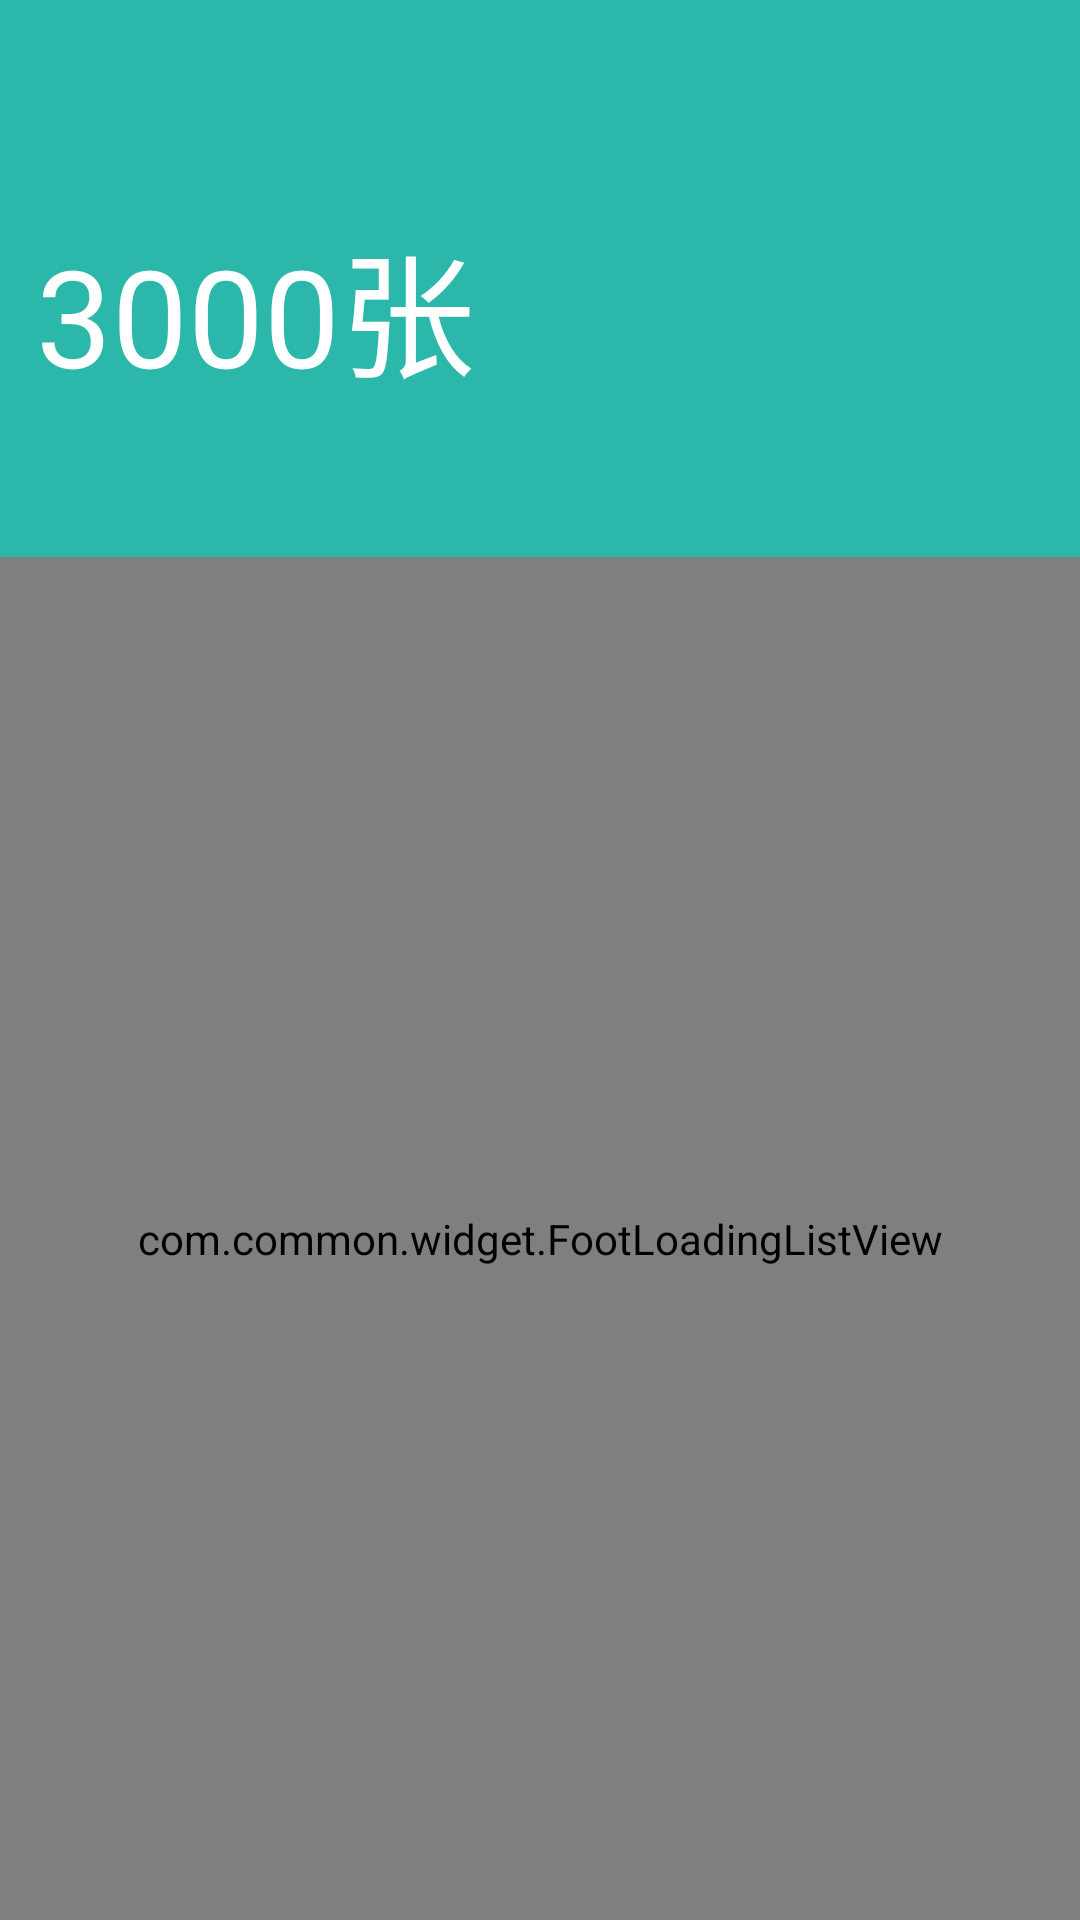

Android layout source for this screen:
<!-- AndroidManifest.xml: application theme AppTheme -->
<!-- res/layout/act_integral_order.xml -->
<?xml version="1.0" encoding="utf-8"?>
<LinearLayout xmlns:android="http://schemas.android.com/apk/res/android"
              android:orientation="vertical"
              android:layout_width="match_parent"
              android:layout_height="match_parent">
	<LinearLayout
		android:id="@+id/integral_account_ll"
		android:layout_width="match_parent"
		android:layout_height="wrap_content"
		android:background="@color/primary_color"
		android:orientation="vertical"
		android:paddingEnd="12dp"
		android:paddingStart="12dp">

		<TextView
			android:id="@+id/integral_name"
			android:layout_width="match_parent"
			android:layout_height="wrap_content"
			android:layout_marginTop="25dp"
			android:textColor="@color/white"
			android:textSize="15sp"/>

		<TextView
			android:id="@+id/integral_account"
			android:layout_width="match_parent"
			android:layout_height="wrap_content"
			android:layout_marginBottom="50dp"
			android:layout_marginTop="25dp"
			android:text="3000张"
			android:textColor="@color/white"
			android:textSize="45sp"/>
	</LinearLayout>
	<com.common.widget.FootLoadingListView
		android:id="@+id/integral_list"
		android:layout_width="match_parent"
		android:layout_height="0dp"
		android:layout_weight="1"/>
</LinearLayout>
<!-- resources referenced by this layout -->
<resources>
  <color name="primary_color">#2BB8AA</color>
  <style name="AppTheme" parent="Theme.AppCompat.Light.NoActionBar">
  		
  		<item name="colorPrimary">@color/common_bg</item>
  		<item name="colorPrimaryDark">@color/primary_color</item>
  		<item name="colorAccent">@color/colorAccent</item>
  	</style>
  <color name="common_bg">#F2F2F2</color>
  <color name="colorAccent">#2BB8AA</color>
  <!-- not gathered from this repository: default colours our renderer supplied (Android Studio template values) -->
  <color name="white">#FFFFFFFF</color>
</resources>
